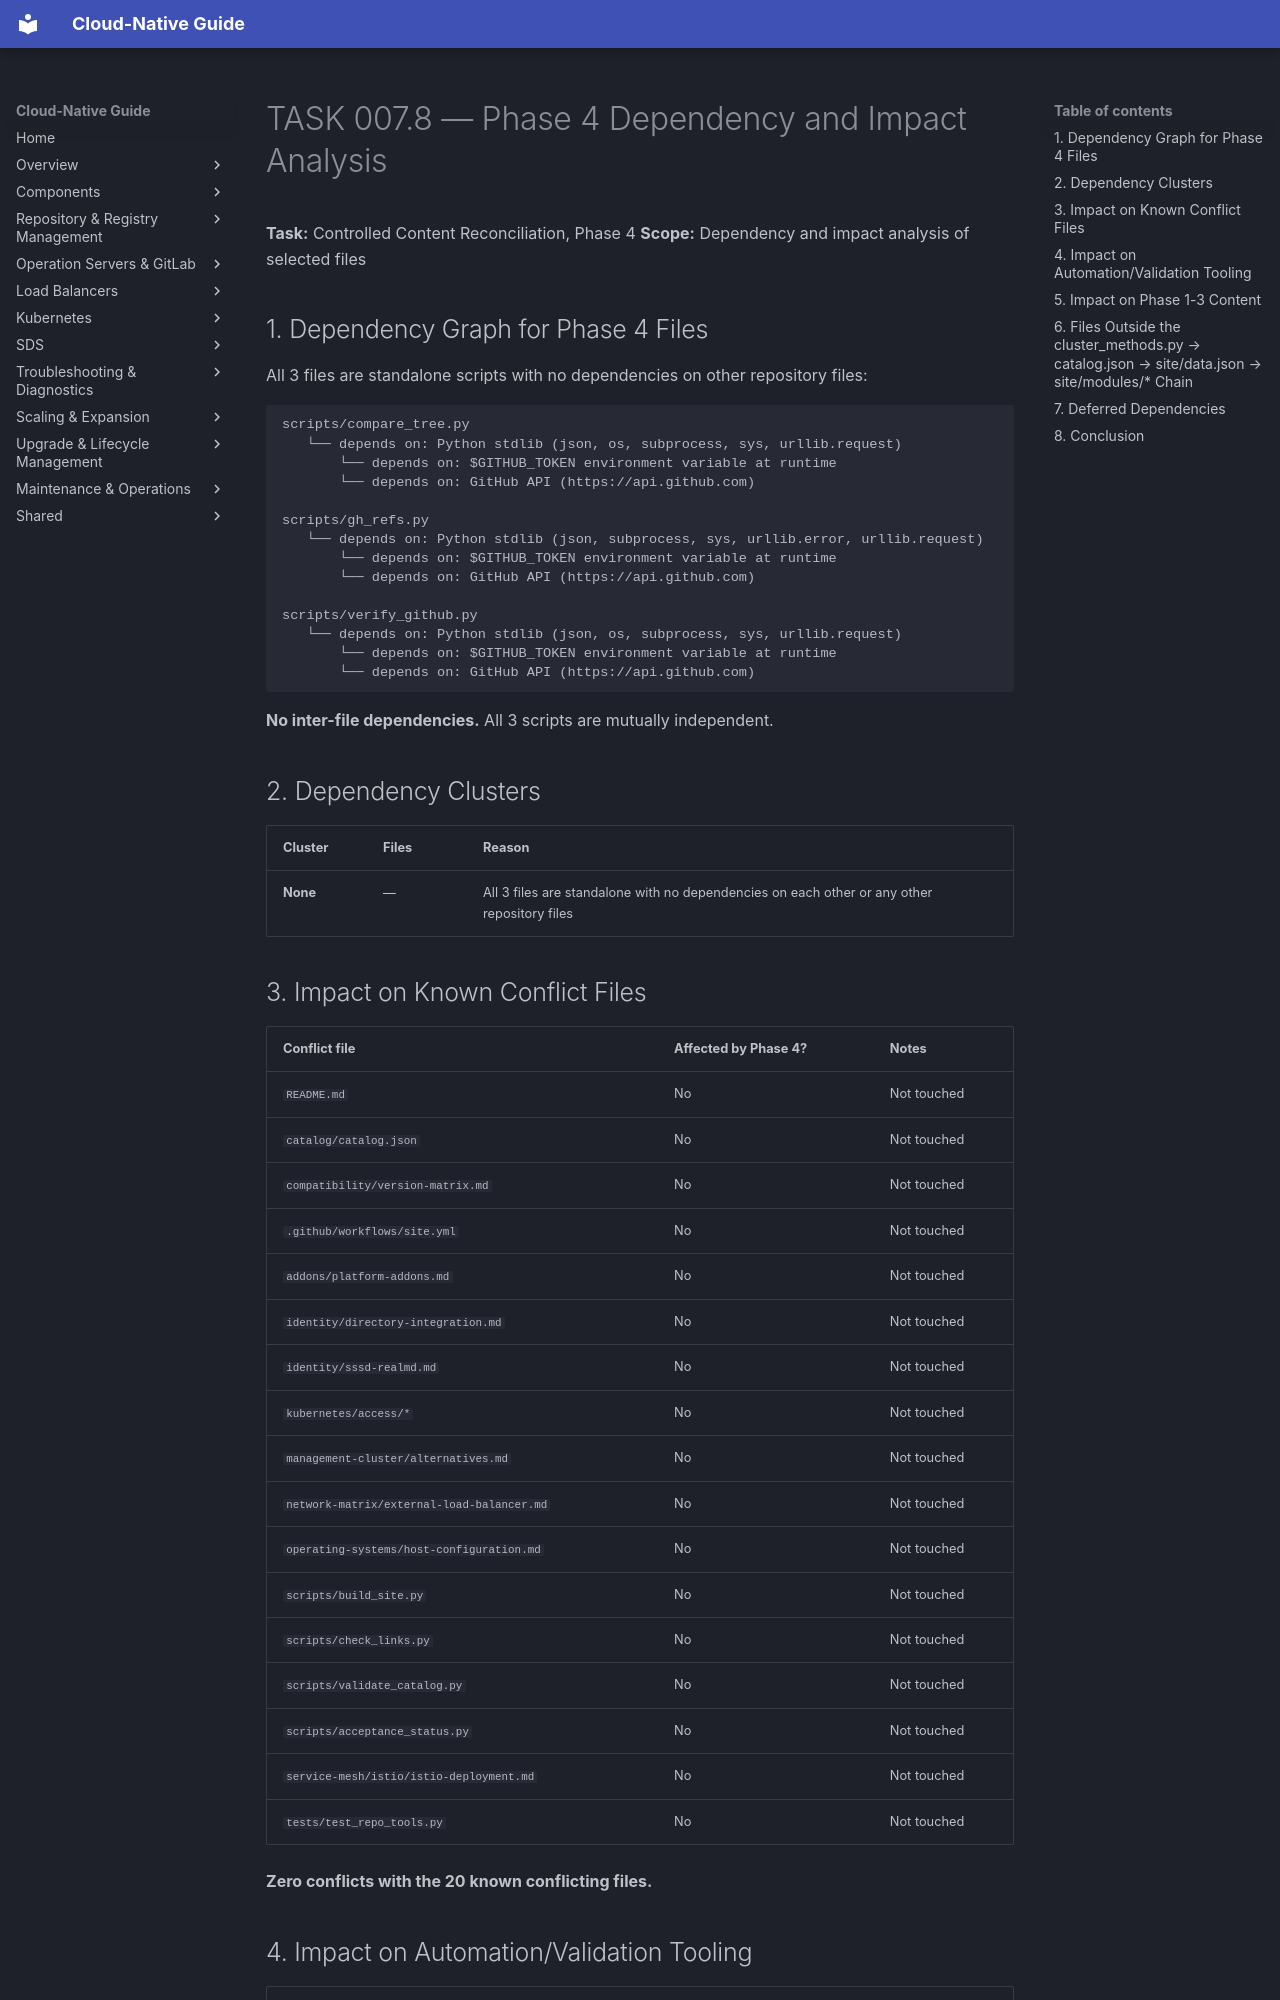

repository: DavoudTeimouri/cloud-native-guide · page: release-artifacts/task-reports/dependency-and-impact-analysis/index.html · generator: mkdocs

# TASK 007.8 — Phase 4 Dependency and Impact Analysis

**Task:** Controlled Content Reconciliation, Phase 4
**Scope:** Dependency and impact analysis of selected files

## 1. Dependency Graph for Phase 4 Files

All 3 files are standalone scripts with no dependencies on other repository files:

```
scripts/compare_tree.py
   └── depends on: Python stdlib (json, os, subprocess, sys, urllib.request)
       └── depends on: $GITHUB_TOKEN environment variable at runtime
       └── depends on: GitHub API (https://api.github.com)

scripts/gh_refs.py
   └── depends on: Python stdlib (json, subprocess, sys, urllib.error, urllib.request)
       └── depends on: $GITHUB_TOKEN environment variable at runtime
       └── depends on: GitHub API (https://api.github.com)

scripts/verify_github.py
   └── depends on: Python stdlib (json, os, subprocess, sys, urllib.request)
       └── depends on: $GITHUB_TOKEN environment variable at runtime
       └── depends on: GitHub API (https://api.github.com)
```

**No inter-file dependencies.** All 3 scripts are mutually independent.

## 2. Dependency Clusters

| Cluster | Files | Reason |
|---------|-------|--------|
| **None** | — | All 3 files are standalone with no dependencies on each other or any other repository files |

## 3. Impact on Known Conflict Files

| Conflict file | Affected by Phase 4? | Notes |
|--------------|---------------------|-------|
| `README.md` | No | Not touched |
| `catalog/catalog.json` | No | Not touched |
| `compatibility/version-matrix.md` | No | Not touched |
| `.github/workflows/site.yml` | No | Not touched |
| `addons/platform-addons.md` | No | Not touched |
| `identity/directory-integration.md` | No | Not touched |
| `identity/sssd-realmd.md` | No | Not touched |
| `kubernetes/access/*` | No | Not touched |
| `management-cluster/alternatives.md` | No | Not touched |
| `network-matrix/external-load-balancer.md` | No | Not touched |
| `operating-systems/host-configuration.md` | No | Not touched |
| `scripts/build_site.py` | No | Not touched |
| `scripts/check_links.py` | No | Not touched |
| `scripts/validate_catalog.py` | No | Not touched |
| `scripts/acceptance_status.py` | No | Not touched |
| `service-mesh/istio/istio-deployment.md` | No | Not touched |
| `tests/test_repo_tools.py` | No | Not touched |

**Zero conflicts with the 20 known conflicting files.**
